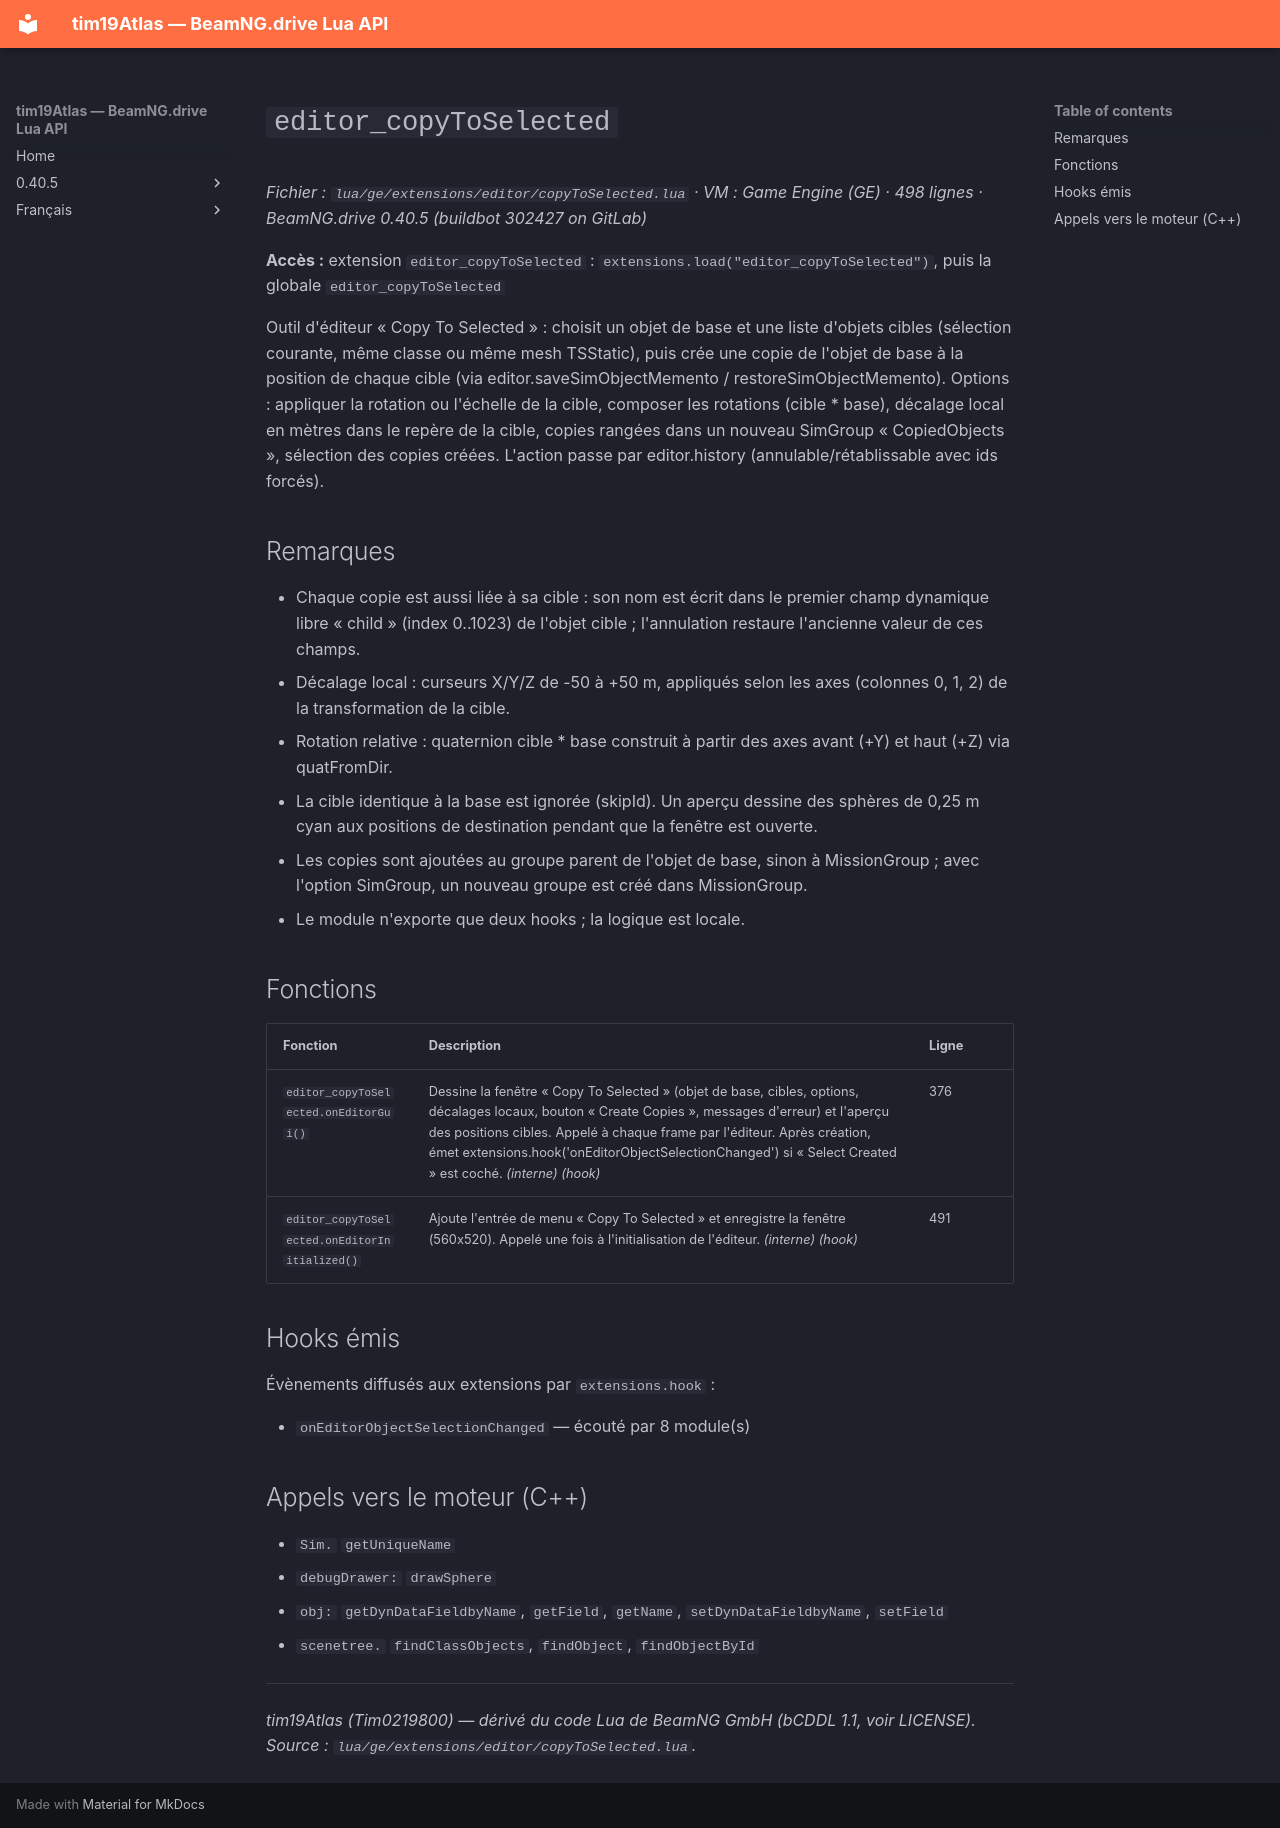

repository: Tim0219800/beamng-lua-atlas · page: fr/0.40.5/ge/extensions/editor/copyToSelected.html · generator: mkdocs

# `editor_copyToSelected`

*Fichier : `lua/ge/extensions/editor/copyToSelected.lua` · VM : Game Engine (GE) · 498 lignes · BeamNG.drive 0.40.5 (buildbot 302427 on GitLab)*

**Accès :** extension `editor_copyToSelected` : `extensions.load("editor_copyToSelected")`, puis la globale `editor_copyToSelected`

Outil d'éditeur « Copy To Selected » : choisit un objet de base et une liste d'objets cibles (sélection courante, même classe ou même mesh TSStatic), puis crée une copie de l'objet de base à la position de chaque cible (via editor.saveSimObjectMemento / restoreSimObjectMemento). Options : appliquer la rotation ou l'échelle de la cible, composer les rotations (cible * base), décalage local en mètres dans le repère de la cible, copies rangées dans un nouveau SimGroup « CopiedObjects », sélection des copies créées. L'action passe par editor.history (annulable/rétablissable avec ids forcés).

## Remarques

- Chaque copie est aussi liée à sa cible : son nom est écrit dans le premier champ dynamique libre « child » (index 0..1023) de l'objet cible ; l'annulation restaure l'ancienne valeur de ces champs.
- Décalage local : curseurs X/Y/Z de -50 à +50 m, appliqués selon les axes (colonnes 0, 1, 2) de la transformation de la cible.
- Rotation relative : quaternion cible * base construit à partir des axes avant (+Y) et haut (+Z) via quatFromDir.
- La cible identique à la base est ignorée (skipId). Un aperçu dessine des sphères de 0,25 m cyan aux positions de destination pendant que la fenêtre est ouverte.
- Les copies sont ajoutées au groupe parent de l'objet de base, sinon à MissionGroup ; avec l'option SimGroup, un nouveau groupe est créé dans MissionGroup.
- Le module n'exporte que deux hooks ; la logique est locale.

## Fonctions

| Fonction | Description | Ligne |
|---|---|---|
| `editor_copyToSelected.onEditorGui()` | Dessine la fenêtre « Copy To Selected » (objet de base, cibles, options, décalages locaux, bouton « Create Copies », messages d'erreur) et l'aperçu des positions cibles. Appelé à chaque frame par l'éditeur. Après création, émet extensions.hook('onEditorObjectSelectionChanged') si « Select Created » est coché. *(interne)* *(hook)* | 376 |
| `editor_copyToSelected.onEditorInitialized()` | Ajoute l'entrée de menu « Copy To Selected » et enregistre la fenêtre (560x520). Appelé une fois à l'initialisation de l'éditeur. *(interne)* *(hook)* | 491 |

## Hooks émis

Évènements diffusés aux extensions par `extensions.hook` :

- `onEditorObjectSelectionChanged` — écouté par 8 module(s)

## Appels vers le moteur (C++)

- `Sim.` `getUniqueName`
- `debugDrawer:` `drawSphere`
- `obj:` `getDynDataFieldbyName`, `getField`, `getName`, `setDynDataFieldbyName`, `setField`
- `scenetree.` `findClassObjects`, `findObject`, `findObjectById`

---
*tim19Atlas (Tim0219800) — dérivé du code Lua de BeamNG GmbH (bCDDL 1.1, voir LICENSE). Source : `lua/ge/extensions/editor/copyToSelected.lua`.*
